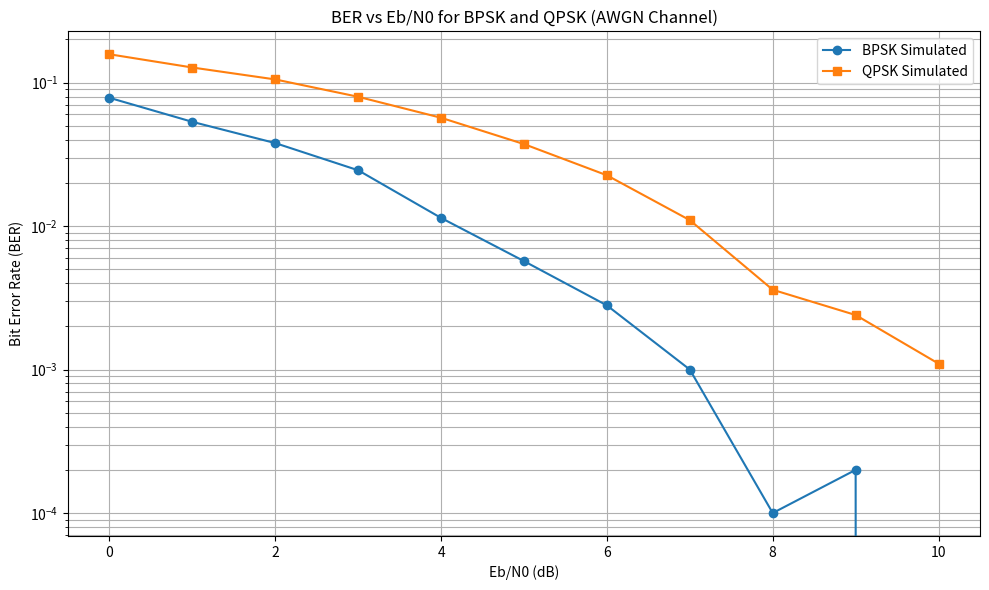

Write Python code to recreate this figure.
#!/usr/bin/env python
# coding: utf-8

# In[14]:


import numpy as np
import matplotlib.pyplot as plt
from scipy.special import erfc  # For theoretical BER

# Parameters
num_bits = 10000
EbN0_dB = np.arange(0, 11, 1)  # 0 to 10 dB
EbN0_linear = 10 ** (EbN0_dB / 10)

def add_awgn_noise(signal, snr_dB):
    snr_linear = 10**(snr_dB / 10)
    power_signal = np.mean(np.abs(signal) ** 2)
    noise_power = power_signal / snr_linear
    noise = np.sqrt(noise_power / 2) * (np.random.randn(*signal.shape) + 1j * np.random.randn(*signal.shape))
    return signal + noise

def bpsk_mod(bits):
    return 2 * bits - 1

def bpsk_demod(signal):
    return (signal.real >= 0).astype(int)

def qpsk_mod(bits):
    bits = bits.reshape((-1, 2))
    mapping = {
        (0, 0): 1 + 1j,
        (0, 1): -1 + 1j,
        (1, 1): -1 - 1j,
        (1, 0): 1 - 1j
    }
    symbols = np.array([mapping[tuple(b)] for b in bits]) / np.sqrt(2)
    return symbols

def qpsk_demod(symbols):
    symbols = symbols * np.sqrt(2)
    bits = np.zeros((len(symbols), 2), dtype=int)
    for i, s in enumerate(symbols):
        if np.real(s) > 0 and np.imag(s) > 0:
            bits[i] = [0, 0]
        elif np.real(s) < 0 and np.imag(s) > 0:
            bits[i] = [0, 1]
        elif np.real(s) < 0 and np.imag(s) < 0:
            bits[i] = [1, 1]
        elif np.real(s) > 0 and np.imag(s) < 0:
            bits[i] = [1, 0]
    return bits.reshape(-1)

# BER Results
ber_bpsk = []
ber_qpsk = []

# Random bits
bits = np.random.randint(0, 2, num_bits)
bits_qpsk = np.append(bits, 0) if num_bits % 2 != 0 else bits.copy()

for snr in EbN0_dB:
    # BPSK
    bpsk_symbols = bpsk_mod(bits)
    rx_bpsk = add_awgn_noise(bpsk_symbols, snr)
    bpsk_out = bpsk_demod(rx_bpsk)
    ber_bpsk.append(np.mean(bits != bpsk_out))

    # QPSK
    qpsk_symbols = qpsk_mod(bits_qpsk)
    rx_qpsk = add_awgn_noise(qpsk_symbols, snr)
    qpsk_out = qpsk_demod(rx_qpsk)[:num_bits]
    ber_qpsk.append(np.mean(bits != qpsk_out))

# Theoretical BER
ber_theory = 0.5 * erfc(np.sqrt(EbN0_linear))

# Plotting
plt.figure(figsize=(10, 6))
plt.semilogy(EbN0_dB, ber_bpsk, 'o-', label='BPSK Simulated')
plt.semilogy(EbN0_dB, ber_qpsk, 's-', label='QPSK Simulated')
# plt.semilogy(EbN0_dB, ber_theory, 'k--', label='Theoretical (BPSK/QPSK)')
plt.title('BER vs Eb/N0 for BPSK and QPSK (AWGN Channel)')
plt.xlabel('Eb/N0 (dB)')
plt.ylabel('Bit Error Rate (BER)')
plt.grid(True, which='both')
plt.legend()
plt.tight_layout()
plt.show()


# In[ ]:





# In[ ]:
